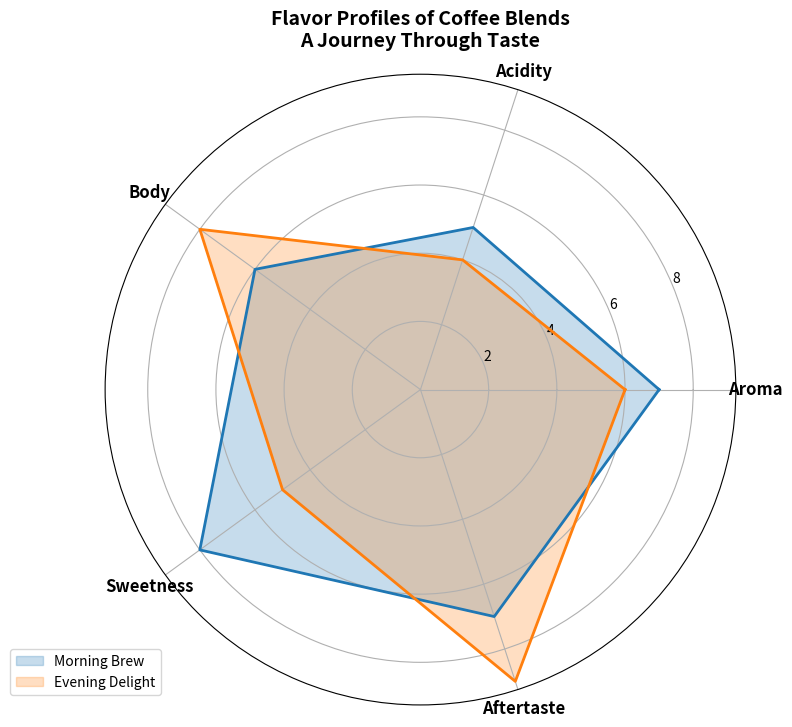

Here is the Python script that generated this plot:
import numpy as np
import matplotlib.pyplot as plt
from math import pi

attributes = ['Aroma', 'Acidity', 'Body', 'Sweetness', 'Aftertaste']
num_attributes = len(attributes)

morning_brew = [7, 5, 6, 8, 7]
evening_delight = [6, 4, 8, 5, 9]

data = np.array([morning_brew, evening_delight])
data = np.concatenate((data, data[:, [0]]), axis=1)

angles = np.linspace(0, 2 * np.pi, num_attributes, endpoint=False).tolist()
angles += angles[:1]

fig, ax = plt.subplots(figsize=(8, 8), subplot_kw=dict(polar=True))

labels = ["Morning Brew", "Evening Delight"]

# Shuffle colors for the blends
colors = ['#1F77B4', '#FF7F0E']  # Colors have been swapped

for i, color in enumerate(colors):
    ax.fill(angles, data[i], color=color, alpha=0.25, label=labels[i])
    ax.plot(angles, data[i], color=color, linewidth=2)

ax.set_xticks(angles[:-1])
ax.set_xticklabels(attributes, fontsize=12, fontweight='bold')

ax.set_title('Flavor Profiles of Coffee Blends\nA Journey Through Taste', fontsize=14, fontweight='bold', pad=20)
ax.legend(loc='upper right', bbox_to_anchor=(0.1, 0.1))

plt.tight_layout()
plt.show()
